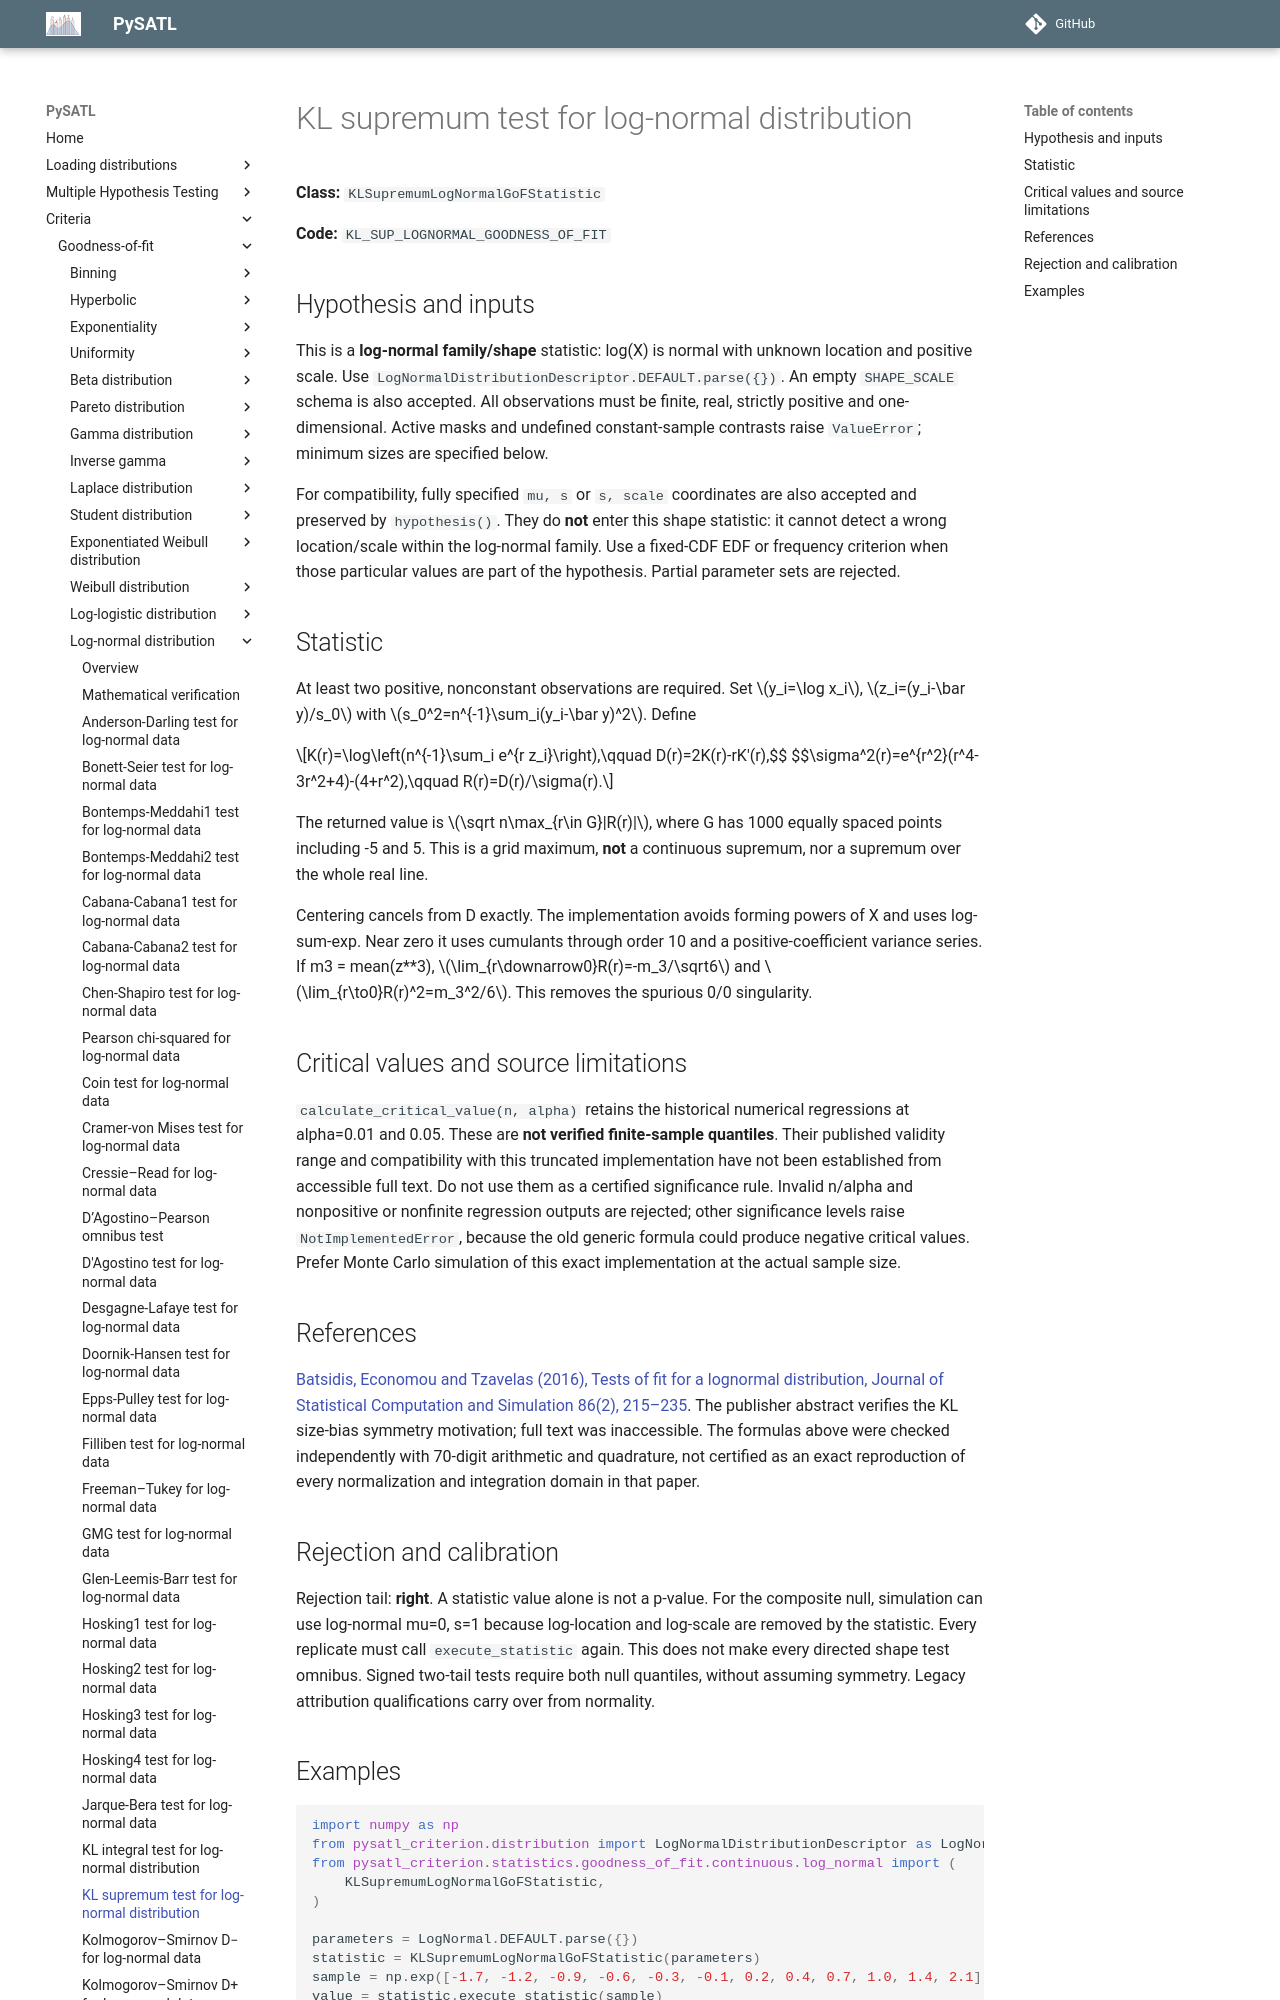

repository: PySATL/pysatl-criterion · page: en/main/criteria/goodness-of-fit/log-normal/kl_supremum_log_normal_criterion/index.html · generator: mkdocs

# KL supremum test for log-normal distribution

**Class:** `KLSupremumLogNormalGoFStatistic`

**Code:** `KL_SUP_LOGNORMAL_GOODNESS_OF_FIT`

## Hypothesis and inputs

This is a **log-normal family/shape** statistic: log(X) is normal with unknown
location and positive scale. Use `LogNormalDistributionDescriptor.DEFAULT.parse({})`.
An empty `SHAPE_SCALE` schema is also accepted. All observations must be finite,
real, strictly positive and one-dimensional. Active masks and undefined
constant-sample contrasts raise `ValueError`; minimum sizes are specified below.

For compatibility, fully specified `mu, s` or `s, scale` coordinates are also
accepted and preserved by `hypothesis()`. They do **not** enter this shape
statistic: it cannot detect a wrong location/scale within the log-normal family.
Use a fixed-CDF EDF or frequency criterion when those particular values are
part of the hypothesis. Partial parameter sets are rejected.

## Statistic

At least two positive, nonconstant observations are required. Set
$y_i=\log x_i$, $z_i=(y_i-\bar y)/s_0$ with
$s_0^2=n^{-1}\sum_i(y_i-\bar y)^2$. Define

$$K(r)=\log\left(n^{-1}\sum_i e^{r z_i}\right),\qquad
D(r)=2K(r)-rK'(r),$$
$$\sigma^2(r)=e^{r^2}(r^4-3r^2+4)-(4+r^2),\qquad R(r)=D(r)/\sigma(r).$$

The returned value is $\sqrt n\max_{r\in G}|R(r)|$, where G has 1000
equally spaced points including -5 and 5. This is a grid maximum, **not**
a continuous supremum, nor a supremum over the whole real line.

Centering cancels from D exactly. The implementation avoids forming powers
of X and uses log-sum-exp. Near zero it uses cumulants through order 10 and
a positive-coefficient variance series. If m3 = mean(z**3),
$\lim_{r\downarrow0}R(r)=-m_3/\sqrt6$ and
$\lim_{r\to0}R(r)^2=m_3^2/6$. This removes the spurious 0/0 singularity.
